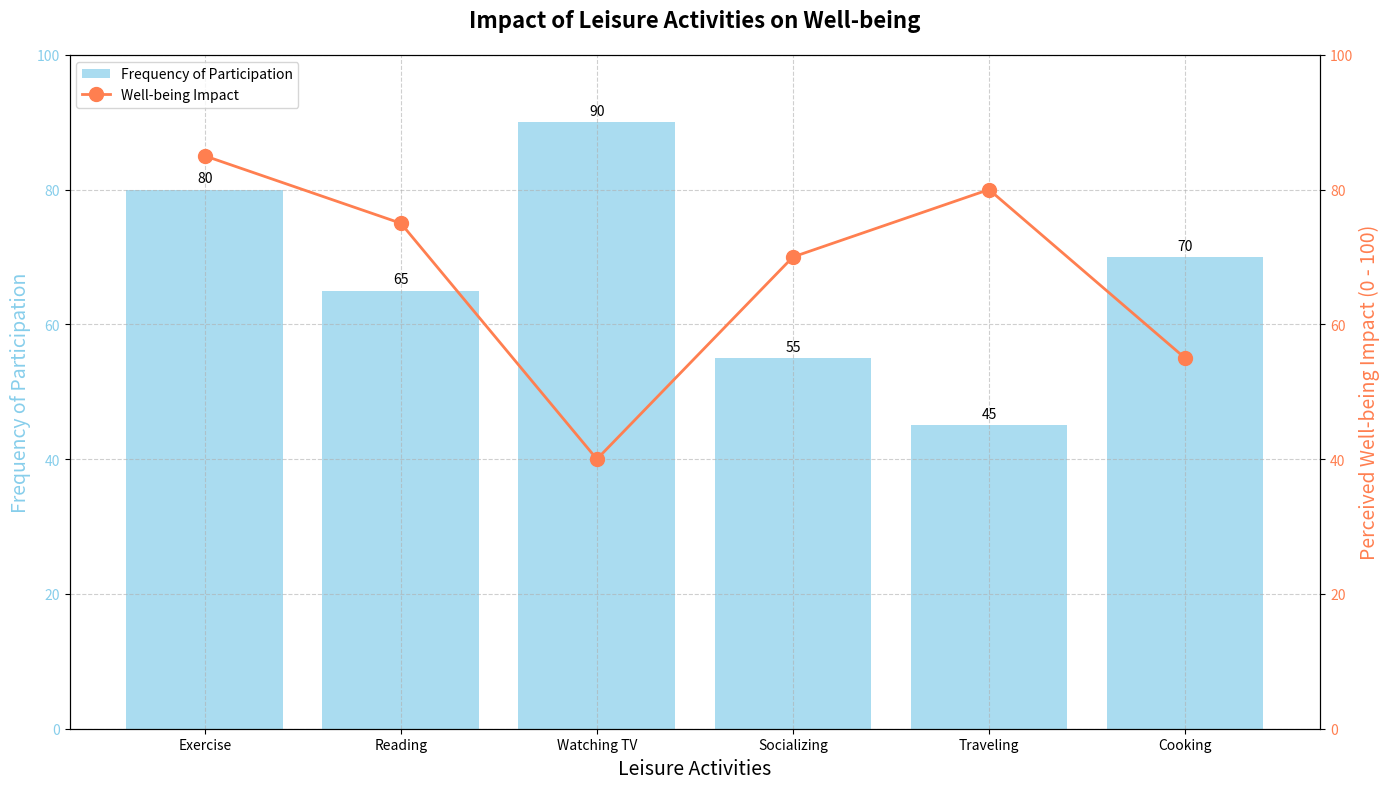

Here is the Python script that generated this plot:
import matplotlib.pyplot as plt
import numpy as np

# Backstory:
# A local government conducted a survey to understand the impact of different leisure activities
# on the well-being of their citizens. The survey assessed the frequencies of these activities
# and their perceived impact on mental health.

# Define the leisure activities and their frequencies
activities = ["Exercise", "Reading", "Watching TV", "Socializing", "Traveling", "Cooking"]
frequencies = np.array([80, 65, 90, 55, 45, 70])  # Number of participants engaging in these activities

# Perceived impact on mental well-being (scale: 0 - 100)
well_being_impact = np.array([85, 75, 40, 70, 80, 55])  # Average scores given by participants

# Create the figure and a main axis
fig, ax1 = plt.subplots(figsize=(14, 8))

# Bar chart for activity frequencies
bars = ax1.bar(activities, frequencies, color='skyblue', alpha=0.7, label='Frequency of Participation')

# Adding labels for the bars to show the exact frequency numbers
for bar in bars:
    height = bar.get_height()
    ax1.annotate(f'{height}',
                xy=(bar.get_x() + bar.get_width() / 2, height),
                xytext=(0, 3),  # 3 points vertical offset
                textcoords="offset points",
                ha='center', va='bottom')

# Setting the title and labels for the primary y-axis
ax1.set_title('Impact of Leisure Activities on Well-being', fontsize=16, weight='bold', pad=20)
ax1.set_xlabel('Leisure Activities', fontsize=14)
ax1.set_ylabel('Frequency of Participation', fontsize=14, color='skyblue')
ax1.set_ylim(0, 100)
ax1.yaxis.label.set_color('skyblue')
ax1.tick_params(axis='y', labelcolor='skyblue')
ax1.grid(True, linestyle='--', alpha=0.6)

# Create a twin y-axis to show well-being impact scores
ax2 = ax1.twinx()
ax2.plot(activities, well_being_impact, color='coral', marker='o', linestyle='-', linewidth=2, markersize=10, label='Well-being Impact')
ax2.set_ylabel('Perceived Well-being Impact (0 - 100)', fontsize=14, color='coral')
ax2.set_ylim(0, 100)
ax2.yaxis.label.set_color('coral')
ax2.tick_params(axis='y', labelcolor='coral')

# Add legends
lines_1, labels_1 = ax1.get_legend_handles_labels()
lines_2, labels_2 = ax2.get_legend_handles_labels()
ax1.legend(lines_1 + lines_2, labels_1 + labels_2, loc='upper left', fontsize=10)

# Adjust layout
fig.tight_layout()
plt.show()
